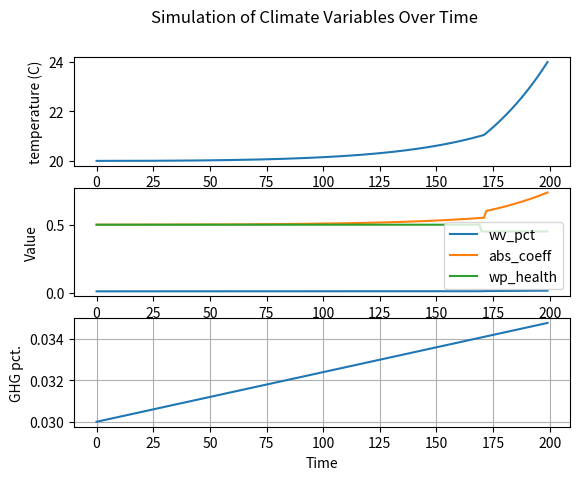

The script that saved this image:
import matplotlib.pyplot as plt

# --- constants ---
K = 0.0097
J=50
A = 0.1
B = 2
sunlight = 1
stopEmittingCarbon=False
sequestration = False
climateAgreement = False

# --- initial conditions ---
wv_pct = 0.0097
ghg_pct = 0.0003
temperature = 20 #deg C
abs_coeff = 0.5
rad_coeff = 0.025

# --- time settings ---
steps = 200
dt = 1  # time step size

# --- storage for plotting ---
time_vals = []
wv_vals = []
temp_vals = []
ghg_vals = []
abs_vals = []
wp_health_vals = []

# --- simulation loop ---
for t in range(steps):
    time_vals.append(t * dt)
    wv_vals.append(wv_pct)
    temp_vals.append(temperature)
    ghg_vals.append(ghg_pct*100)
    abs_vals.append(abs_coeff)
    

    wp_health = 0.5 if temperature < 21 else 0.45
    wp_health_vals.append(wp_health)
    # update variables
    abs_coeff = J * (wv_pct + ghg_pct)
    temperature = temperature + sunlight * abs_coeff - temperature*rad_coeff
    wv_pct = K * (temperature * A - wp_health * B)
    
    if stopEmittingCarbon and not sequestration:
        if ghg_pct>0.00032:
            pass    
        else:
            ghg_pct= ghg_pct+2.4E-7
    elif stopEmittingCarbon and sequestration:
        if climateAgreement == False and ghg_pct>=0.00032:
            climateAgreement = True
        if climateAgreement:
            ghg_pct= ghg_pct-2.4E-7
        else:
            ghg_pct= ghg_pct+2.4E-7
    else:
        ghg_pct= ghg_pct+2.4E-7

# --- plotting ---
fig,(ax1,ax2,ax3) = plt.subplots(3,1)
fig.suptitle('Simulation of Climate Variables Over Time')

ax1.plot(time_vals, temp_vals, label='temperature')
ax1.set_xlabel('Time')
ax1.set_ylabel('temperature (C)')


ax2.plot(time_vals, wv_vals, label='wv_pct')
ax2.plot(time_vals, abs_vals, label='abs_coeff')
ax2.plot(time_vals, wp_health_vals, label='wp_health')

ax2.set_xlabel('Time')
ax2.set_ylabel('Value')
ax2.legend(loc="lower right")

ax3.plot(time_vals, ghg_vals, label='ghg_pct')
ax3.set_xlabel('Time')
ax3.set_ylabel('GHG pct.')

plt.grid(True)
plt.show()